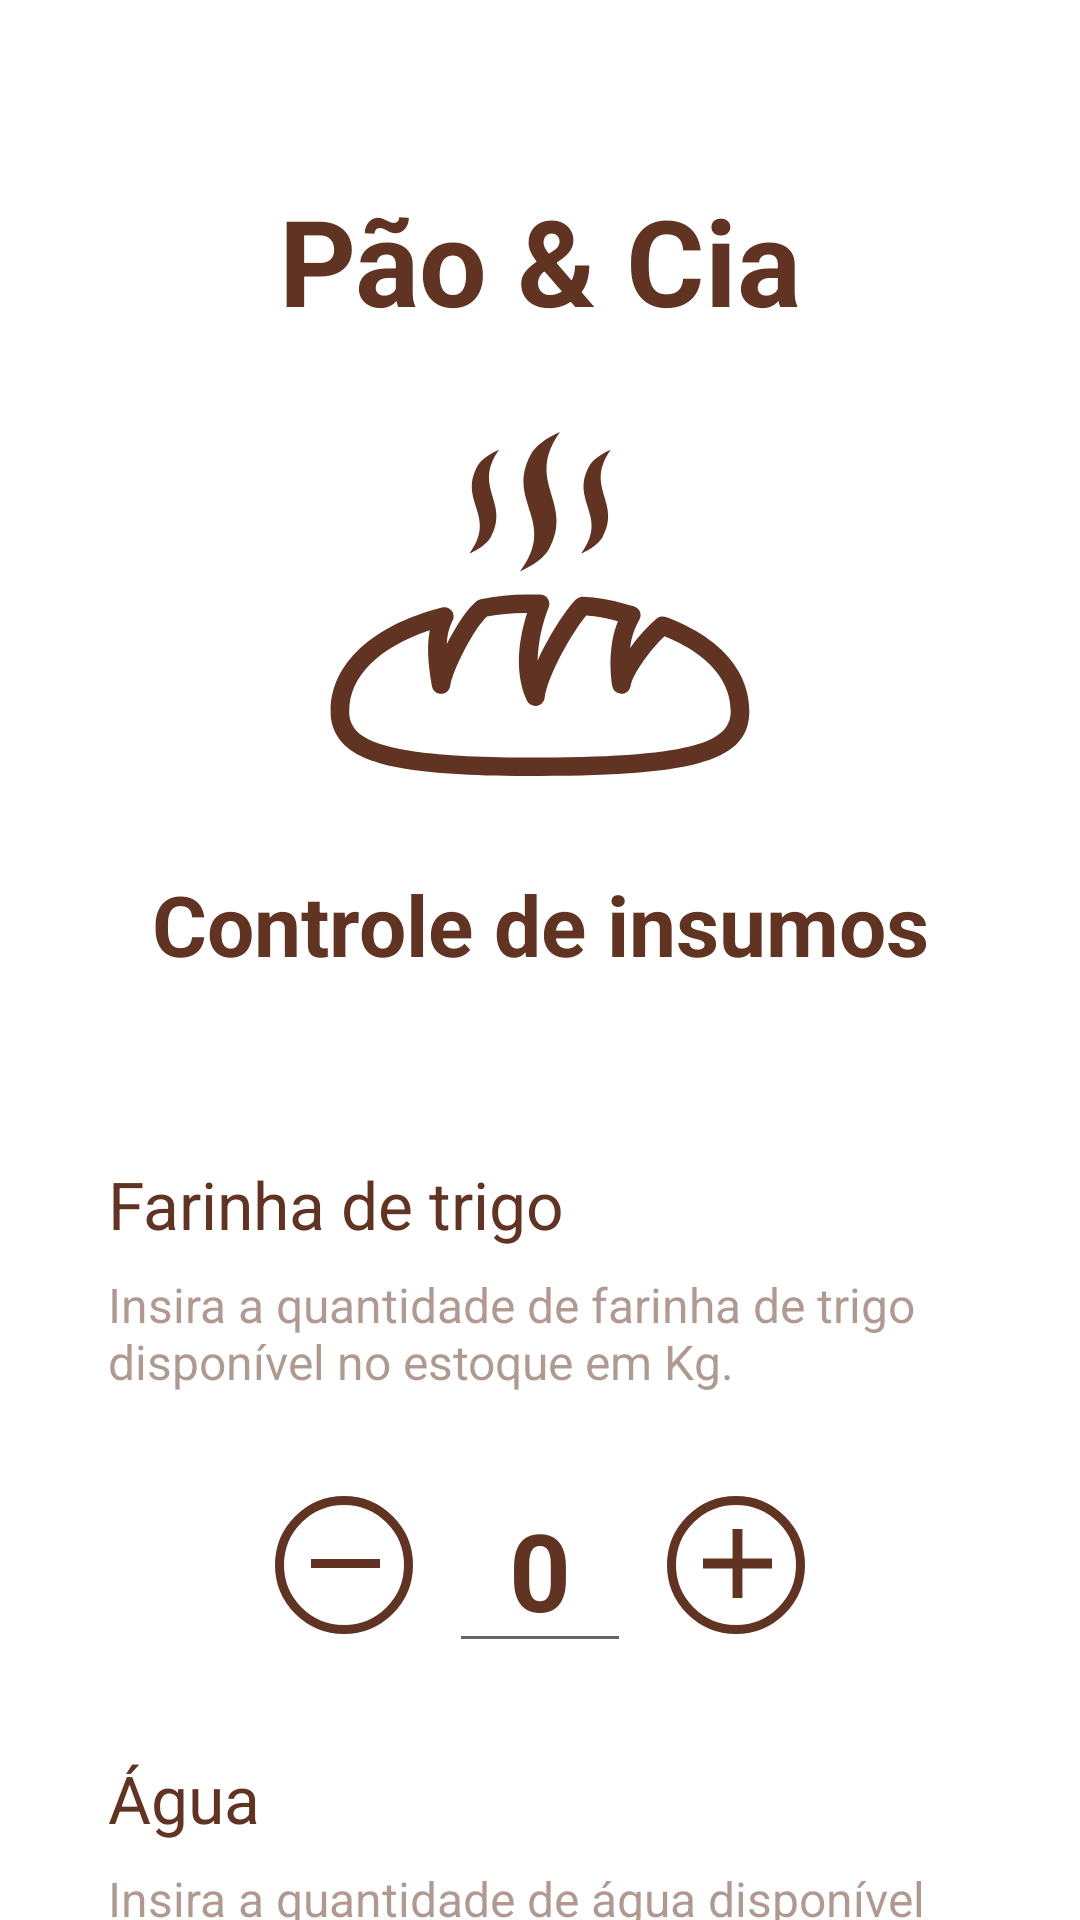

Here is an Android app screen rendered from its layout file. Give the layout XML and the strings, colors and styles it references.
<!-- AndroidManifest.xml: application theme Theme.GlogalSolution -->
<!-- res/layout/activity_main.xml -->
<?xml version="1.0" encoding="utf-8"?>
<ScrollView xmlns:android="http://schemas.android.com/apk/res/android"
    xmlns:app="http://schemas.android.com/apk/res-auto"
    xmlns:tools="http://schemas.android.com/tools"
    android:layout_width="match_parent"
    android:layout_height="match_parent"
    android:scrollbars="none"
    tools:context=".MainActivity">

    <LinearLayout
        android:layout_width="match_parent"
        android:layout_height="wrap_content"
        android:orientation="vertical"
        android:paddingHorizontal="36dp"
        android:paddingVertical="60dp">

        <TextView
            android:id="@+id/textPaoECia"
            android:layout_width="match_parent"
            android:layout_height="wrap_content"
            android:gravity="center_horizontal"
            android:text="Pão &amp; Cia"
            android:textColor="#603322"
            android:textSize="40sp"
            android:textStyle="bold" />

        <ImageView
            android:layout_width="144dp"
            android:layout_height="116dp"
            android:layout_gravity="center_horizontal"
            android:layout_marginTop="30dp"
            app:srcCompat="@drawable/bread"
            tools:ignore="VectorDrawableCompat" />

        <TextView
            android:id="@+id/textControleDeInsumos"
            android:layout_width="match_parent"
            android:layout_height="wrap_content"
            android:layout_marginTop="30dp"
            android:layout_marginBottom="60dp"
            android:gravity="center_horizontal"
            android:text="Controle de insumos"
            android:textColor="#603322"
            android:textSize="28sp"
            android:textStyle="bold" />

        <TextView
            android:id="@+id/textFarinhaDeTrigo"
            android:layout_width="wrap_content"
            android:layout_height="wrap_content"
            android:text="Farinha de trigo"
            android:textColor="#603322"
            android:textSize="22sp" />

        <TextView
            android:id="@+id/textFarinhaDeTrigoDescricao"
            android:layout_width="wrap_content"
            android:layout_height="wrap_content"
            android:layout_marginTop="8dp"
            android:text="Insira a quantidade de farinha de trigo disponível no estoque em Kg."
            android:textColor="#80603322"
            android:textSize="16sp" />

        <LinearLayout
            android:layout_width="match_parent"
            android:layout_height="wrap_content"
            android:layout_marginTop="24dp"
            android:gravity="center"
            android:orientation="horizontal">

            <ImageButton
                android:id="@+id/decrementButtonKg"
                android:layout_width="wrap_content"
                android:layout_height="wrap_content"
                android:layout_gravity="center_horizontal"
                android:backgroundTint="#FFF"
                app:srcCompat="@drawable/decrement_button"
                tools:ignore="VectorDrawableCompat" />

            <EditText
                android:id="@+id/inputKg"
                android:layout_width="wrap_content"
                android:layout_height="wrap_content"
                android:gravity="center_horizontal"
                android:inputType="number"
                android:maxLength="6"
                android:paddingHorizontal="20dp"
                android:text="0"
                android:textColor="#603322"
                android:textSize="36dp"
                android:textStyle="bold" />

            <ImageButton
                android:id="@+id/incrementButtonKg"
                android:layout_width="wrap_content"
                android:layout_height="wrap_content"
                android:layout_gravity="center_horizontal"
                android:backgroundTint="#FFF"
                app:srcCompat="@drawable/increment_button"
                tools:ignore="VectorDrawableCompat" />

        </LinearLayout>

        <TextView
            android:id="@+id/textAgua"
            android:layout_width="wrap_content"
            android:layout_height="wrap_content"
            android:layout_marginTop="30dp"
            android:text="Água"
            android:textColor="#603322"
            android:textSize="22sp" />

        <TextView
            android:id="@+id/textAguaDescricao"
            android:layout_width="wrap_content"
            android:layout_height="wrap_content"
            android:layout_marginTop="8dp"
            android:text="Insira a quantidade de água disponível no estoque em litros."
            android:textColor="#80603322"
            android:textSize="16sp" />

        <LinearLayout
            android:layout_width="match_parent"
            android:layout_height="wrap_content"
            android:layout_marginTop="24dp"
            android:gravity="center"
            android:orientation="horizontal">

            <ImageButton
                android:id="@+id/decrementButtonL"
                android:layout_width="wrap_content"
                android:layout_height="wrap_content"
                android:layout_gravity="center_horizontal"
                android:backgroundTint="#FFF"
                app:srcCompat="@drawable/decrement_button"
                tools:ignore="VectorDrawableCompat" />

            <EditText
                android:id="@+id/inputL"
                android:layout_width="wrap_content"
                android:layout_height="wrap_content"
                android:gravity="center_horizontal"
                android:inputType="number"
                android:maxLength="6"
                android:paddingHorizontal="20dp"
                android:text="0"
                android:textColor="#603322"
                android:textSize="36dp"
                android:textStyle="bold" />

            <ImageButton
                android:id="@+id/incrementButtonL"
                android:layout_width="wrap_content"
                android:layout_height="wrap_content"
                android:layout_gravity="center_horizontal"
                android:backgroundTint="#FFF"
                app:srcCompat="@drawable/increment_button"
                tools:ignore="VectorDrawableCompat" />

        </LinearLayout>

        <Button
            android:id="@+id/buttonGravar"
            style="@style/Widget.AppCompat.Button"
            android:layout_width="match_parent"
            android:layout_height="70dp"
            android:layout_gravity="center_horizontal"
            android:layout_marginTop="50dp"
            android:backgroundTint="#914F3B"
            android:onClick="gravaPreferencias"
            android:text="Gravar"
            android:textColor="#fff"
            android:textSize="24sp"
            android:textStyle="bold"
            app:backgroundTint="#603322" />

    </LinearLayout>
</ScrollView>
<!-- resources referenced by this layout -->
<resources>
  <!-- drawable bread: vector/xml drawable (drawable, 3589 chars, omitted) -->
  <!-- drawable decrement_button (drawable) -->
  <vector xmlns:android="http://schemas.android.com/apk/res/android"
      android:width="46dp"
      android:height="46dp"
      android:viewportWidth="46"
      android:viewportHeight="46">
    <path
        android:pathData="M23,23m-21.5,0a21.5,21.5 0,1 1,43 0a21.5,21.5 0,1 1,-43 0"
        android:strokeWidth="3"
        android:fillColor="#00000000"
        android:strokeColor="#603322"/>
    <path
        android:pathData="M12,21h23v3h-23z"
        android:fillColor="#603322"/>
  </vector>
  <!-- drawable increment_button (drawable) -->
  <vector xmlns:android="http://schemas.android.com/apk/res/android"
      android:width="46dp"
      android:height="46dp"
      android:viewportWidth="46"
      android:viewportHeight="46">
    <path
        android:pathData="M23,23m-21.5,0a21.5,21.5 0,1 1,43 0a21.5,21.5 0,1 1,-43 0"
        android:strokeWidth="3"
        android:fillColor="#00000000"
        android:strokeColor="#603322"/>
    <path
        android:pathData="M35,24.1429H25.1429V34H21.8571V24.1429H12V20.8571H21.8571V11H25.1429V20.8571H35V24.1429Z"
        android:fillColor="#603322"/>
  </vector>
  <style name="Theme.GlogalSolution" parent="Theme.MaterialComponents.DayNight.NoActionBar">
          
          <item name="colorPrimary">#603322</item>
          <item name="colorPrimaryVariant">#603322</item>
          <item name="colorOnPrimary">@color/white</item>
  
          
          <item name="colorSecondary">#603322</item>
          <item name="colorSecondaryVariant">#603322</item>
          <item name="colorOnSecondary">@color/black</item>
  
          
          <item name="android:statusBarColor" tools:targetApi="l">#603322</item>
      </style>
  <!-- not gathered from this repository: default colours our renderer supplied (Android Studio template values) -->
  <color name="black">#FF000000</color>
  <color name="white">#FFFFFFFF</color>
</resources>
